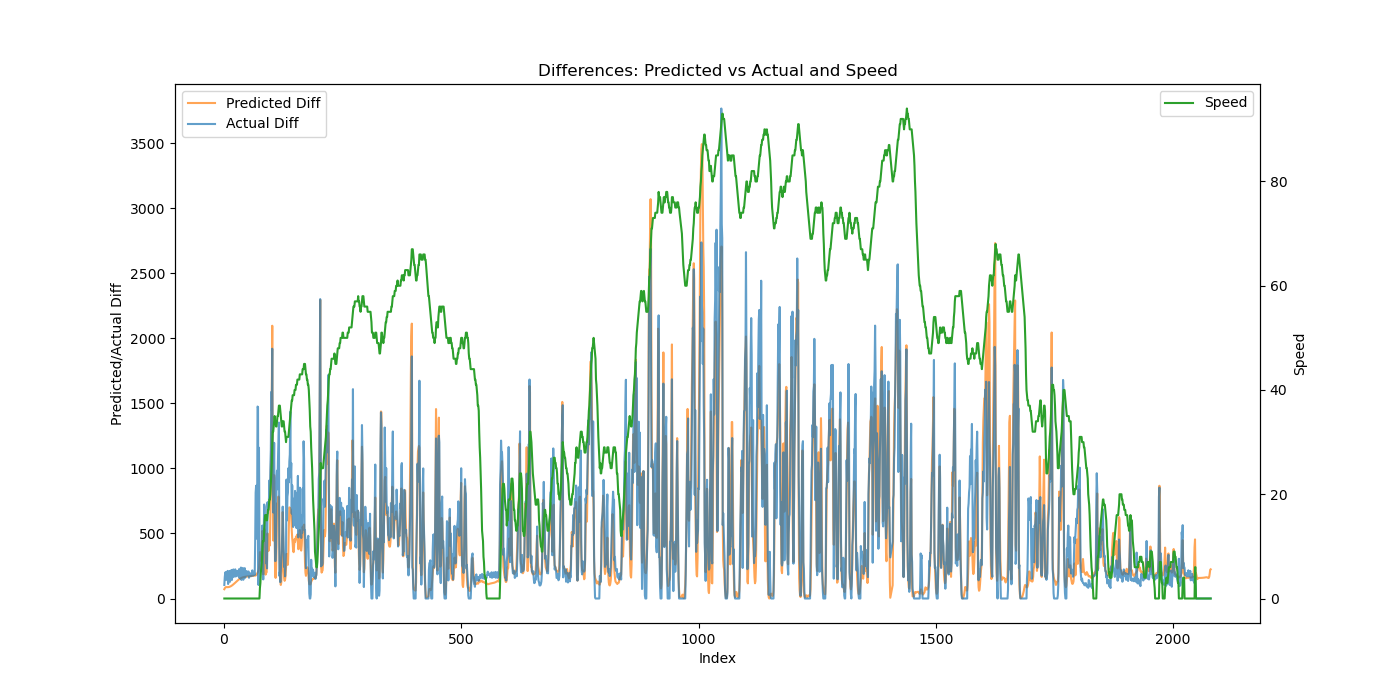

Source data for this figure (header and first rows):
Speed, Actual, Predicted, Predicted_Diff, Actual_Diff
0, 104.2, 106.2, 71.2, 104.2
0, 269.4, 184.9, 78.77, 165.2
0, 468.5, 268.7, 83.74, 199.1
0, 672, 355.7, 87.03, 203.5
0, 815.2, 443.4, 87.67, 143.2
0, 980, 530.8, 87.42, 164.7
0, 1144, 618, 87.16, 163.7
0, 1356, 705, 86.99, 212.2
0, 1467, 792.2, 87.2, 111.5
0, 1643, 880, 87.8, 175.8
0, 1816, 968.6, 88.67, 172.7
0, 2027, 1058, 89.81, 211.6
0, 2156, 1150, 91.25, 128.7
0, 2364, 1243, 92.97, 207.5
0, 2564, 1338, 94.97, 200.5
0, 2784, 1435, 97.24, 219.4
0, 2926, 1535, 99.73, 142.7
0, 3107, 1637, 102.4, 180.3
0, 3289, 1742, 105.3, 182.3
0, 3512, 1851, 108.4, 223.3
0, 3679, 1962, 111.6, 166.5
0, 3861, 2077, 114.9, 182.5
0, 4058, 2196, 118.3, 196.5
0, 4282, 2317, 121.8, 224
0, 4451, 2443, 125.2, 169.1
0, 4648, 2571, 128.7, 197.1
0, 4836, 2703, 132.1, 187.8
0, 5048, 2839, 135.4, 212.5
0, 5223, 2977, 138.6, 174.5
0, 5418, 3119, 141.7, 195
0, 5600, 3264, 144.7, 182.1
0, 5825, 3411, 147.4, 225.1
0, 5982, 3561, 150, 156.9
0, 6171, 3714, 152.4, 189.5
0, 6374, 3868, 154.5, 202.6
0, 6612, 4025, 156.5, 237.9
0, 6755, 4183, 158.2, 143
0, 6952, 4343, 159.8, 197.8
0, 7140, 4504, 161.2, 187.1
0, 7374, 4666, 162.5, 234.6
0, 7518, 4830, 163.6, 144
0, 7721, 4994, 164.5, 202.9
0, 7910, 5160, 165.4, 189.1
0, 8143, 5326, 166.2, 233.3
0, 8303, 5493, 166.8, 159.7
0, 8508, 5660, 167.4, 204.4
0, 8695, 5828, 167.9, 187.2
0, 8906, 5997, 168.4, 211
0, 9082, 6165, 168.9, 176.4
0, 9281, 6335, 169.3, 198.5
0, 9476, 6504, 169.6, 195.4
0, 9684, 6674, 170, 208
0, 9843, 6845, 170.3, 159.3
0, 10038, 7015, 170.7, 194.9
0, 10216, 7186, 171, 178.0
0, 10407, 7358, 171.4, 191
0, 10578, 7529, 171.7, 170.9
0, 10767, 7702, 172.1, 189.1
0, 10963, 7874, 172.5, 195.7
0, 11179, 8047, 172.8, 216.3
... 2,005 more rows
